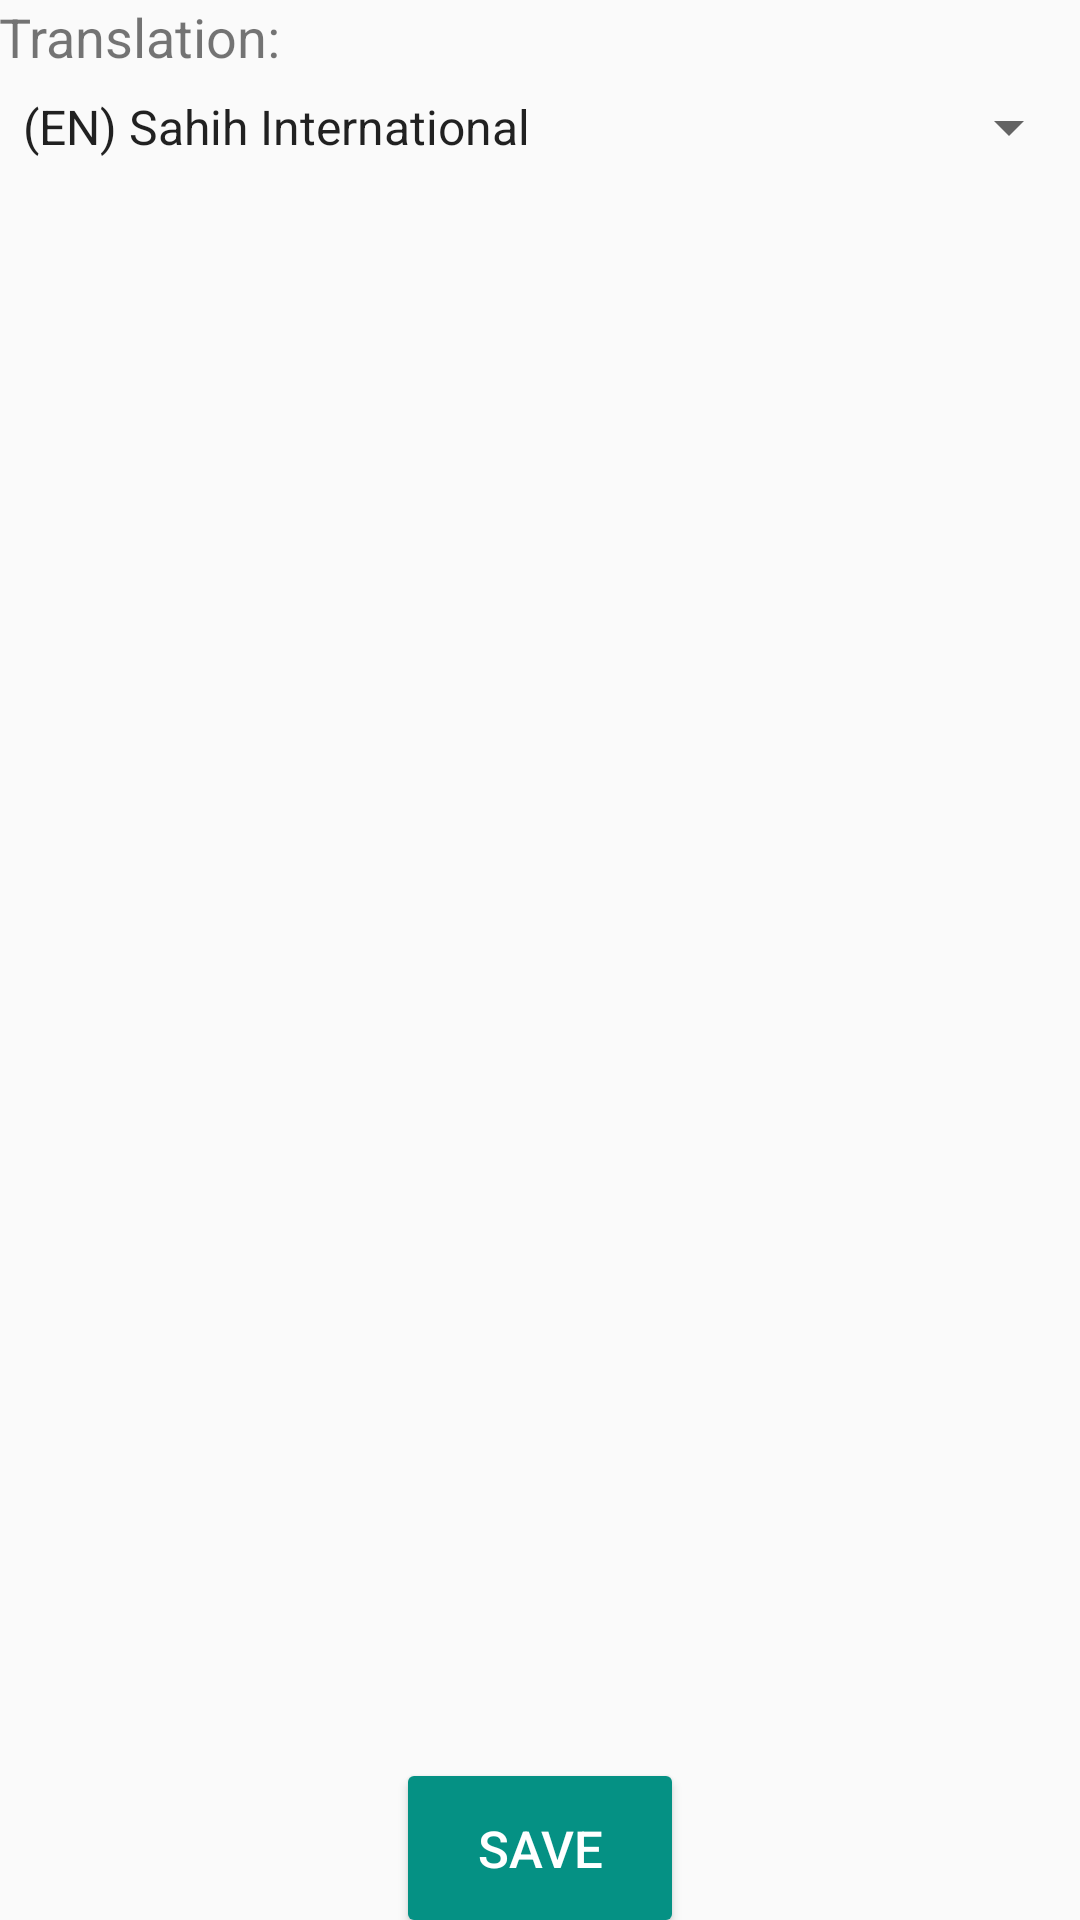

The Android layout XML behind this screen, and the referenced resources:
<!-- AndroidManifest.xml: application theme AppTheme -->
<!-- res/layout/activity_settings.xml -->
<?xml version="1.0" encoding="utf-8"?>
<RelativeLayout
    xmlns:android="http://schemas.android.com/apk/res/android"
    xmlns:tools="http://schemas.android.com/tools"
    android:layout_width="match_parent"
    android:layout_height="match_parent"
    android:paddingBottom="@dimen/activity_vertical_margin"
    android:paddingLeft="@dimen/activity_horizontal_margin"
    android:paddingRight="@dimen/activity_horizontal_margin"
    android:paddingTop="@dimen/activity_vertical_margin"
    tools:context="com.mmmoussa.iqra.SettingsActivity">

    <TextView
        android:id="@+id/textView3"
        android:layout_width="wrap_content"
        android:layout_height="wrap_content"
        android:layout_alignParentLeft="true"
        android:layout_alignParentStart="true"
        android:layout_alignParentTop="true"
        android:layout_marginBottom="6dp"
        android:text="@string/settings_translation"
        android:textSize="18sp" />

    <Spinner
        android:id="@+id/translationSpinner"
        android:layout_width="match_parent"
        android:layout_height="wrap_content"
        android:layout_below="@+id/textView3"
        android:layout_centerHorizontal="true"
        android:entries="@array/translation_array" />

    <Button
        android:id="@+id/saveButton"
        android:layout_width="wrap_content"
        android:layout_height="wrap_content"
        android:layout_alignParentBottom="true"
        android:layout_centerHorizontal="true"
        android:background="@drawable/rounded_home_button"
        android:paddingLeft="16dp"
        android:paddingRight="16dp"
        android:text="@string/save"
        android:textColor="@android:color/white"
        android:textSize="17sp" />
</RelativeLayout>
<!-- resources referenced by this layout -->
<resources>
  <string-array name="translation_array">
          <item>(EN) Sahih International</item>
          <item>(EN) A. J. Arberry</item>
          <item>(EN) Muhammad Asad</item>
          <item>(EN) Abdul Majid Daryabadi</item>
          <item>(EN) Dr. Muhammad Taqi-ud-Din al-Hilali and Dr. Muhammad Muhsin Khan</item>
          <item>(EN) Mohammed Marmaduke William Pickthall</item>
          <item>(EN) Professor Shaykh Hasan Al-Fatih Qaribullah</item>
          <item>(EN) Muhammad Sarwar</item>
          <item>(EN) Abdullah Yusuf Ali</item>
          <item>(EN) Sayyid Abul Ala Maududi</item>
          <item>(EN) Mohammad Habib Shakir</item>
          <item>(EN) Transliteration</item>
      </string-array>
  <!-- drawable rounded_home_button (drawable) -->
  <?xml version="1.0" encoding="utf-8"?>
  <shape
      xmlns:android="http://schemas.android.com/apk/res/android"
      android:shape="rectangle">
      <solid android:color="@color/colorPrimary"/>
      <corners android:radius="2dp"/>
  </shape>
  <string name="save">Save</string>
  <string name="settings_translation">Translation:</string>
  <style name="AppTheme" parent="Theme.AppCompat.Light.DarkActionBar">
          
          <item name="colorPrimary">@color/colorPrimary</item>
          <item name="colorPrimaryDark">@color/colorPrimaryDark</item>
      </style>
  <color name="colorPrimary">#059184</color>
  <color name="colorPrimaryDark">#02695E</color>
</resources>
